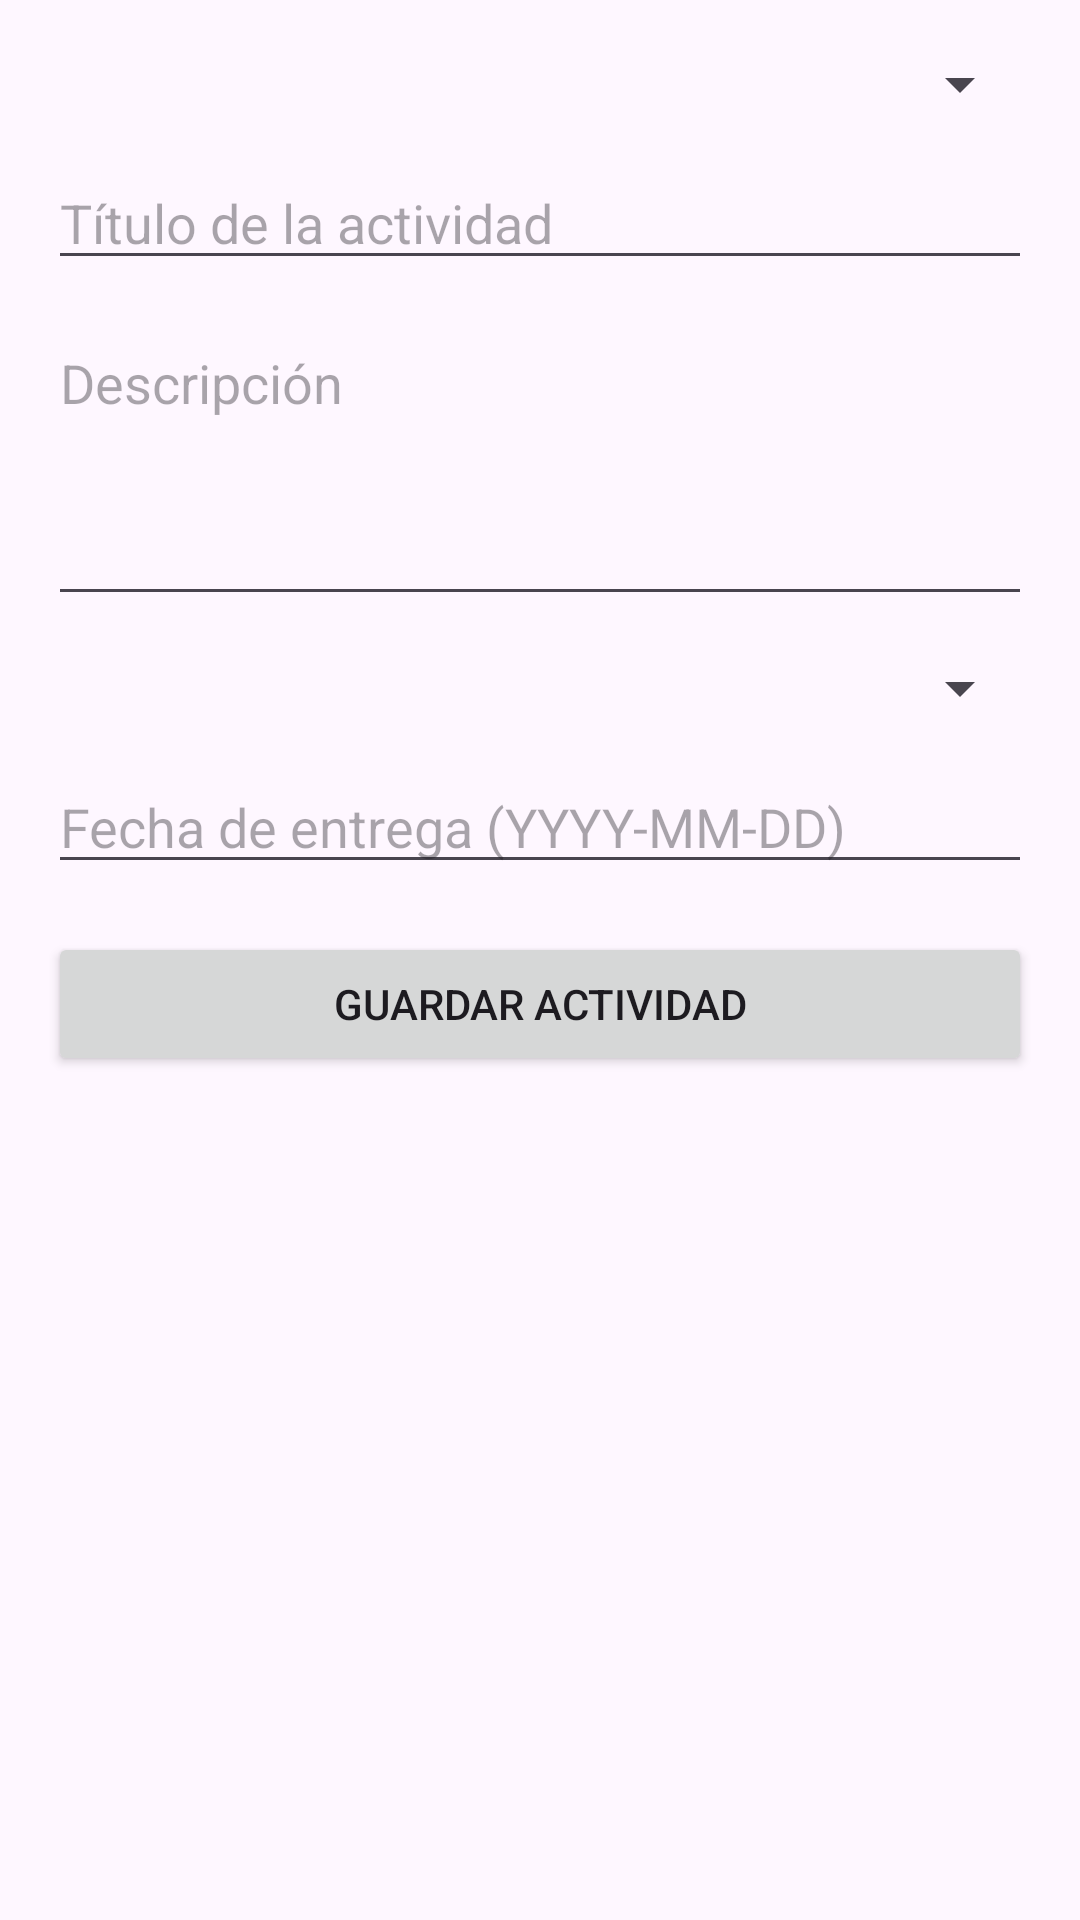

Produce the Android XML layout that renders to this screen, including the resource entries it uses.
<!-- AndroidManifest.xml: application theme Theme.PruebaDos -->
<!-- res/layout/activity_actividades.xml -->
<?xml version="1.0" encoding="utf-8"?>

<ScrollView
    xmlns:android="http://schemas.android.com/apk/res/android"
    android:layout_width="match_parent"
    android:layout_height="match_parent"
    android:padding="16dp">

    <LinearLayout
        android:layout_width="match_parent"
        android:layout_height="wrap_content"
        android:orientation="vertical">

        <Spinner
            android:id="@+id/spinnerMaterias"
            android:layout_width="match_parent"
            android:layout_height="wrap_content"
            android:layout_marginBottom="12dp" />

        <EditText
            android:id="@+id/etTituloActividad"
            android:layout_width="match_parent"
            android:layout_height="wrap_content"
            android:hint="Título de la actividad"
            android:layout_marginBottom="12dp" />

        <EditText
            android:id="@+id/etDescripcion"
            android:layout_width="match_parent"
            android:layout_height="100dp"
            android:hint="Descripción"
            android:gravity="top"
            android:inputType="textMultiLine"
            android:layout_marginBottom="12dp" />

        <Spinner
            android:id="@+id/spinnerTipo"
            android:layout_width="match_parent"
            android:layout_height="wrap_content"
            android:layout_marginBottom="12dp" />

        <EditText
            android:id="@+id/etFechaEntrega"
            android:layout_width="match_parent"
            android:layout_height="wrap_content"
            android:hint="Fecha de entrega (YYYY-MM-DD)"
            android:layout_marginBottom="16dp" />

        <Button
            android:id="@+id/btnGuardarActividad"
            android:layout_width="match_parent"
            android:layout_height="wrap_content"
            android:text="Guardar actividad" />
    </LinearLayout>
</ScrollView>
<!-- resources referenced by this layout -->
<resources>
  <style name="Theme.PruebaDos" parent="Base.Theme.PruebaDos" />
  <style name="Base.Theme.PruebaDos" parent="Theme.Material3.DayNight.NoActionBar">
          
          
      </style>
</resources>
